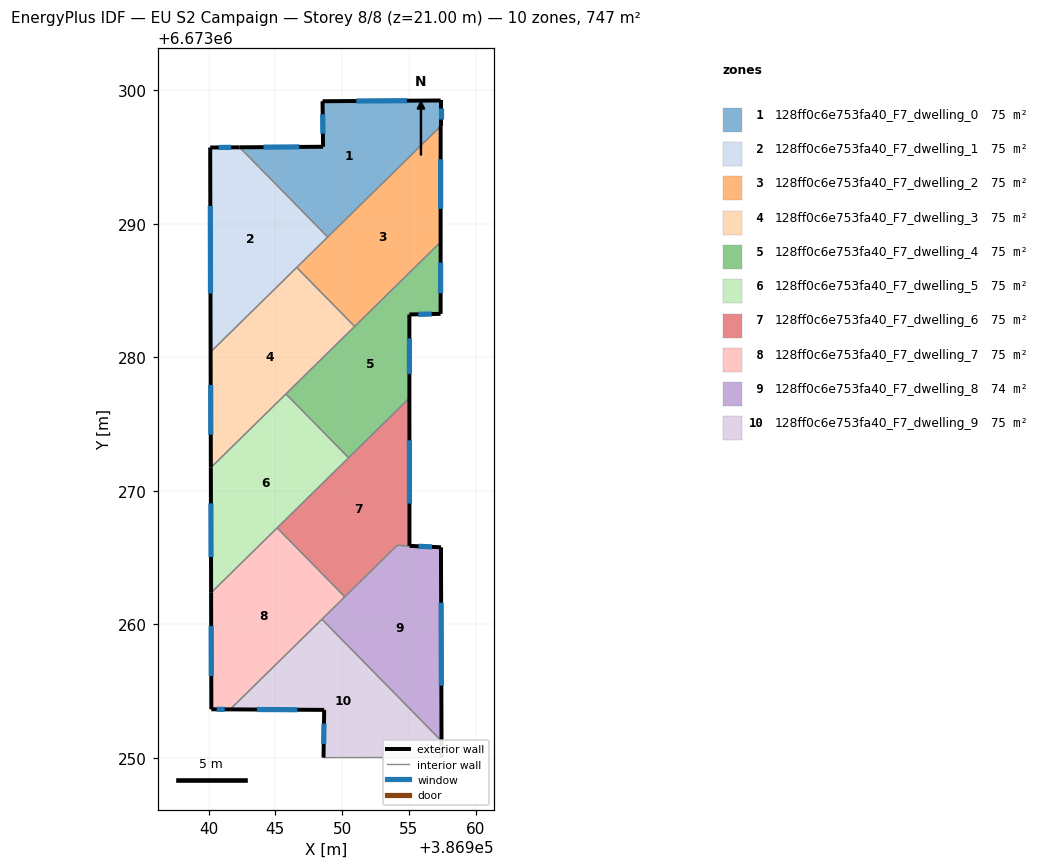
=== STOREY PLAN SPEC (per zone: floor XY polygon, exterior-wall plan segments, windows/doors) ===
zone 1: 128ff0c6e753fa40_F7_dwelling_0  (74.7 m²)
  floor: (386957.38, 6673299.22) (386957.38, 6673297.30) (386948.92, 6673289.00) (386942.32, 6673295.71) (386948.57, 6673295.76) (386948.53, 6673299.16)
  exterior wall: (386948.57, 6673295.76) – (386942.32, 6673295.71)  [6.2 m]
    window: (386946.79, 6673295.75) – (386944.11, 6673295.73)  [3.4 m²]
  exterior wall: (386948.53, 6673299.16) – (386948.57, 6673295.76)  [3.4 m]
    window: (386948.54, 6673298.19) – (386948.56, 6673296.73)  [1.9 m²]
  exterior wall: (386957.38, 6673299.22) – (386948.53, 6673299.16)  [8.8 m]
    window: (386954.85, 6673299.21) – (386951.06, 6673299.18)  [4.9 m²]
  exterior wall: (386957.38, 6673297.30) – (386957.38, 6673299.22)  [1.9 m]
    window: (386957.38, 6673297.85) – (386957.38, 6673298.67)  [1.1 m²]
  interior walls: 2
zone 2: 128ff0c6e753fa40_F7_dwelling_1  (74.7 m²)
  floor: (386942.32, 6673295.71) (386948.92, 6673289.00) (386940.15, 6673280.39) (386940.12, 6673295.70)
  exterior wall: (386942.32, 6673295.71) – (386940.12, 6673295.70)  [2.2 m]
    window: (386941.69, 6673295.71) – (386940.75, 6673295.70)  [1.2 m²]
  exterior wall: (386940.12, 6673295.70) – (386940.15, 6673280.39)  [15.3 m]
    window: (386940.13, 6673291.33) – (386940.14, 6673284.76)  [8.4 m²]
  interior walls: 3
zone 3: 128ff0c6e753fa40_F7_dwelling_2  (74.7 m²)
  floor: (386957.38, 6673297.30) (386957.37, 6673288.62) (386950.94, 6673282.30) (386946.60, 6673286.72)
  exterior wall: (386957.37, 6673288.62) – (386957.38, 6673297.30)  [8.7 m]
    window: (386957.37, 6673291.10) – (386957.38, 6673294.82)  [4.8 m²]
  interior walls: 4
zone 4: 128ff0c6e753fa40_F7_dwelling_3  (74.7 m²)
  floor: (386946.60, 6673286.72) (386950.94, 6673282.30) (386940.17, 6673271.73) (386940.15, 6673280.39)
  exterior wall: (386940.15, 6673280.39) – (386940.17, 6673271.73)  [8.7 m]
    window: (386940.16, 6673277.92) – (386940.17, 6673274.21)  [4.8 m²]
  interior walls: 4
zone 5: 128ff0c6e753fa40_F7_dwelling_4  (74.7 m²)
  floor: (386957.37, 6673288.62) (386957.37, 6673283.25) (386955.03, 6673283.20) (386955.04, 6673276.94) (386950.48, 6673272.47) (386945.79, 6673277.25)
  exterior wall: (386957.37, 6673283.25) – (386957.37, 6673288.62)  [5.4 m]
    window: (386957.37, 6673284.78) – (386957.37, 6673287.09)  [3.0 m²]
  exterior wall: (386955.03, 6673283.20) – (386957.37, 6673283.25)  [2.3 m]
    window: (386955.70, 6673283.21) – (386956.70, 6673283.23)  [1.3 m²]
  exterior wall: (386955.04, 6673276.94) – (386955.03, 6673283.20)  [6.3 m]
    window: (386955.04, 6673278.73) – (386955.03, 6673281.41)  [3.4 m²]
  interior walls: 4
zone 6: 128ff0c6e753fa40_F7_dwelling_5  (74.7 m²)
  floor: (386945.79, 6673277.25) (386950.48, 6673272.47) (386940.19, 6673262.37) (386940.17, 6673271.73)
  exterior wall: (386940.17, 6673271.73) – (386940.19, 6673262.37)  [9.4 m]
    window: (386940.18, 6673269.06) – (386940.18, 6673265.04)  [5.2 m²]
  interior walls: 4
zone 7: 128ff0c6e753fa40_F7_dwelling_6  (75.1 m²)
  floor: (386955.04, 6673276.94) (386955.04, 6673265.88) (386954.13, 6673265.92) (386950.20, 6673262.06) (386945.14, 6673267.22)
  exterior wall: (386955.04, 6673265.88) – (386955.04, 6673276.94)  [11.1 m]
    window: (386955.04, 6673269.04) – (386955.04, 6673273.78)  [6.1 m²]
  interior walls: 5
zone 8: 128ff0c6e753fa40_F7_dwelling_7  (74.7 m²)
  floor: (386945.14, 6673267.22) (386950.20, 6673262.06) (386941.61, 6673253.64) (386940.21, 6673253.64) (386940.19, 6673262.37)
  exterior wall: (386940.19, 6673262.37) – (386940.21, 6673253.64)  [8.7 m]
    window: (386940.20, 6673259.87) – (386940.20, 6673256.14)  [4.8 m²]
  exterior wall: (386940.21, 6673253.64) – (386941.61, 6673253.64)  [1.4 m]
    window: (386940.61, 6673253.64) – (386941.21, 6673253.64)  [0.8 m²]
  interior walls: 4
zone 9: 128ff0c6e753fa40_F7_dwelling_8  (74.2 m²)
  floor: (386957.40, 6673265.77) (386957.44, 6673251.27) (386948.49, 6673260.38) (386954.13, 6673265.92)
  exterior wall: (386957.40, 6673265.77) – (386955.04, 6673265.88)  [2.4 m]
    window: (386956.73, 6673265.80) – (386955.72, 6673265.85)  [1.3 m²]
  exterior wall: (386957.44, 6673251.27) – (386957.40, 6673265.77)  [14.5 m]
    window: (386957.43, 6673255.41) – (386957.41, 6673261.63)  [8.0 m²]
  interior walls: 4
zone 10: 128ff0c6e753fa40_F7_dwelling_9  (74.7 m²)
  floor: (386948.49, 6673260.38) (386957.44, 6673251.27) (386957.44, 6673250.04) (386948.61, 6673250.02) (386948.66, 6673253.60) (386941.61, 6673253.64)
  exterior wall: (386948.66, 6673253.60) – (386948.61, 6673250.02)  [3.6 m]
    window: (386948.64, 6673252.58) – (386948.62, 6673251.05)  [2.0 m²]
  exterior wall: (386941.61, 6673253.64) – (386948.66, 6673253.60)  [7.0 m]
    window: (386943.63, 6673253.63) – (386946.64, 6673253.61)  [3.9 m²]
  exterior wall: (386957.44, 6673250.04) – (386957.44, 6673251.27)  [1.2 m]
    window: (386957.44, 6673250.39) – (386957.44, 6673250.92)  [0.7 m²]
  interior walls: 3

=== DERIVED (storey summary) ===
Building: EU S2 Campaign
Storey: 8 of 8  (floor level z = 21.00 m)
Storey gross floor area: 746.7 m²
Zones on this storey: 10
  - 128ff0c6e753fa40_F7_dwelling_0: floor 74.7 m²; exterior wall 20.4 m (61.3 m²); 4 window(s) 11.3 m²; WWR 18.4%
  - 128ff0c6e753fa40_F7_dwelling_1: floor 74.7 m²; exterior wall 17.5 m (52.5 m²); 2 window(s) 9.6 m²; WWR 18.4%
  - 128ff0c6e753fa40_F7_dwelling_2: floor 74.7 m²; exterior wall 8.7 m (26.0 m²); 1 window(s) 4.8 m²; WWR 18.4%
  - 128ff0c6e753fa40_F7_dwelling_3: floor 74.7 m²; exterior wall 8.7 m (26.0 m²); 1 window(s) 4.8 m²; WWR 18.4%
  - 128ff0c6e753fa40_F7_dwelling_4: floor 74.7 m²; exterior wall 14.0 m (41.9 m²); 3 window(s) 7.7 m²; WWR 18.4%
  - 128ff0c6e753fa40_F7_dwelling_5: floor 74.7 m²; exterior wall 9.4 m (28.1 m²); 1 window(s) 5.2 m²; WWR 18.4%
  - 128ff0c6e753fa40_F7_dwelling_6: floor 75.1 m²; exterior wall 11.1 m (33.2 m²); 1 window(s) 6.1 m²; WWR 18.4%
  - 128ff0c6e753fa40_F7_dwelling_7: floor 74.7 m²; exterior wall 10.1 m (30.4 m²); 2 window(s) 5.6 m²; WWR 18.4%
  - 128ff0c6e753fa40_F7_dwelling_8: floor 74.2 m²; exterior wall 16.9 m (50.6 m²); 2 window(s) 9.3 m²; WWR 18.4%
  - 128ff0c6e753fa40_F7_dwelling_9: floor 74.7 m²; exterior wall 11.8 m (35.5 m²); 3 window(s) 6.5 m²; WWR 18.4%
Zone adjacency (shared interzone walls):
  - 128ff0c6e753fa40_F7_dwelling_0 ↔ 128ff0c6e753fa40_F7_dwelling_1
  - 128ff0c6e753fa40_F7_dwelling_0 ↔ 128ff0c6e753fa40_F7_dwelling_2
  - 128ff0c6e753fa40_F7_dwelling_1 ↔ 128ff0c6e753fa40_F7_dwelling_2
  - 128ff0c6e753fa40_F7_dwelling_1 ↔ 128ff0c6e753fa40_F7_dwelling_3
  - 128ff0c6e753fa40_F7_dwelling_2 ↔ 128ff0c6e753fa40_F7_dwelling_3
  - 128ff0c6e753fa40_F7_dwelling_2 ↔ 128ff0c6e753fa40_F7_dwelling_4
  - 128ff0c6e753fa40_F7_dwelling_3 ↔ 128ff0c6e753fa40_F7_dwelling_4
  - 128ff0c6e753fa40_F7_dwelling_3 ↔ 128ff0c6e753fa40_F7_dwelling_5
  - 128ff0c6e753fa40_F7_dwelling_4 ↔ 128ff0c6e753fa40_F7_dwelling_5
  - 128ff0c6e753fa40_F7_dwelling_4 ↔ 128ff0c6e753fa40_F7_dwelling_6
  - 128ff0c6e753fa40_F7_dwelling_5 ↔ 128ff0c6e753fa40_F7_dwelling_6
  - 128ff0c6e753fa40_F7_dwelling_5 ↔ 128ff0c6e753fa40_F7_dwelling_7
  - 128ff0c6e753fa40_F7_dwelling_6 ↔ 128ff0c6e753fa40_F7_dwelling_7
  - 128ff0c6e753fa40_F7_dwelling_6 ↔ 128ff0c6e753fa40_F7_dwelling_8
  - 128ff0c6e753fa40_F7_dwelling_7 ↔ 128ff0c6e753fa40_F7_dwelling_8
  - 128ff0c6e753fa40_F7_dwelling_7 ↔ 128ff0c6e753fa40_F7_dwelling_9
  - 128ff0c6e753fa40_F7_dwelling_8 ↔ 128ff0c6e753fa40_F7_dwelling_9